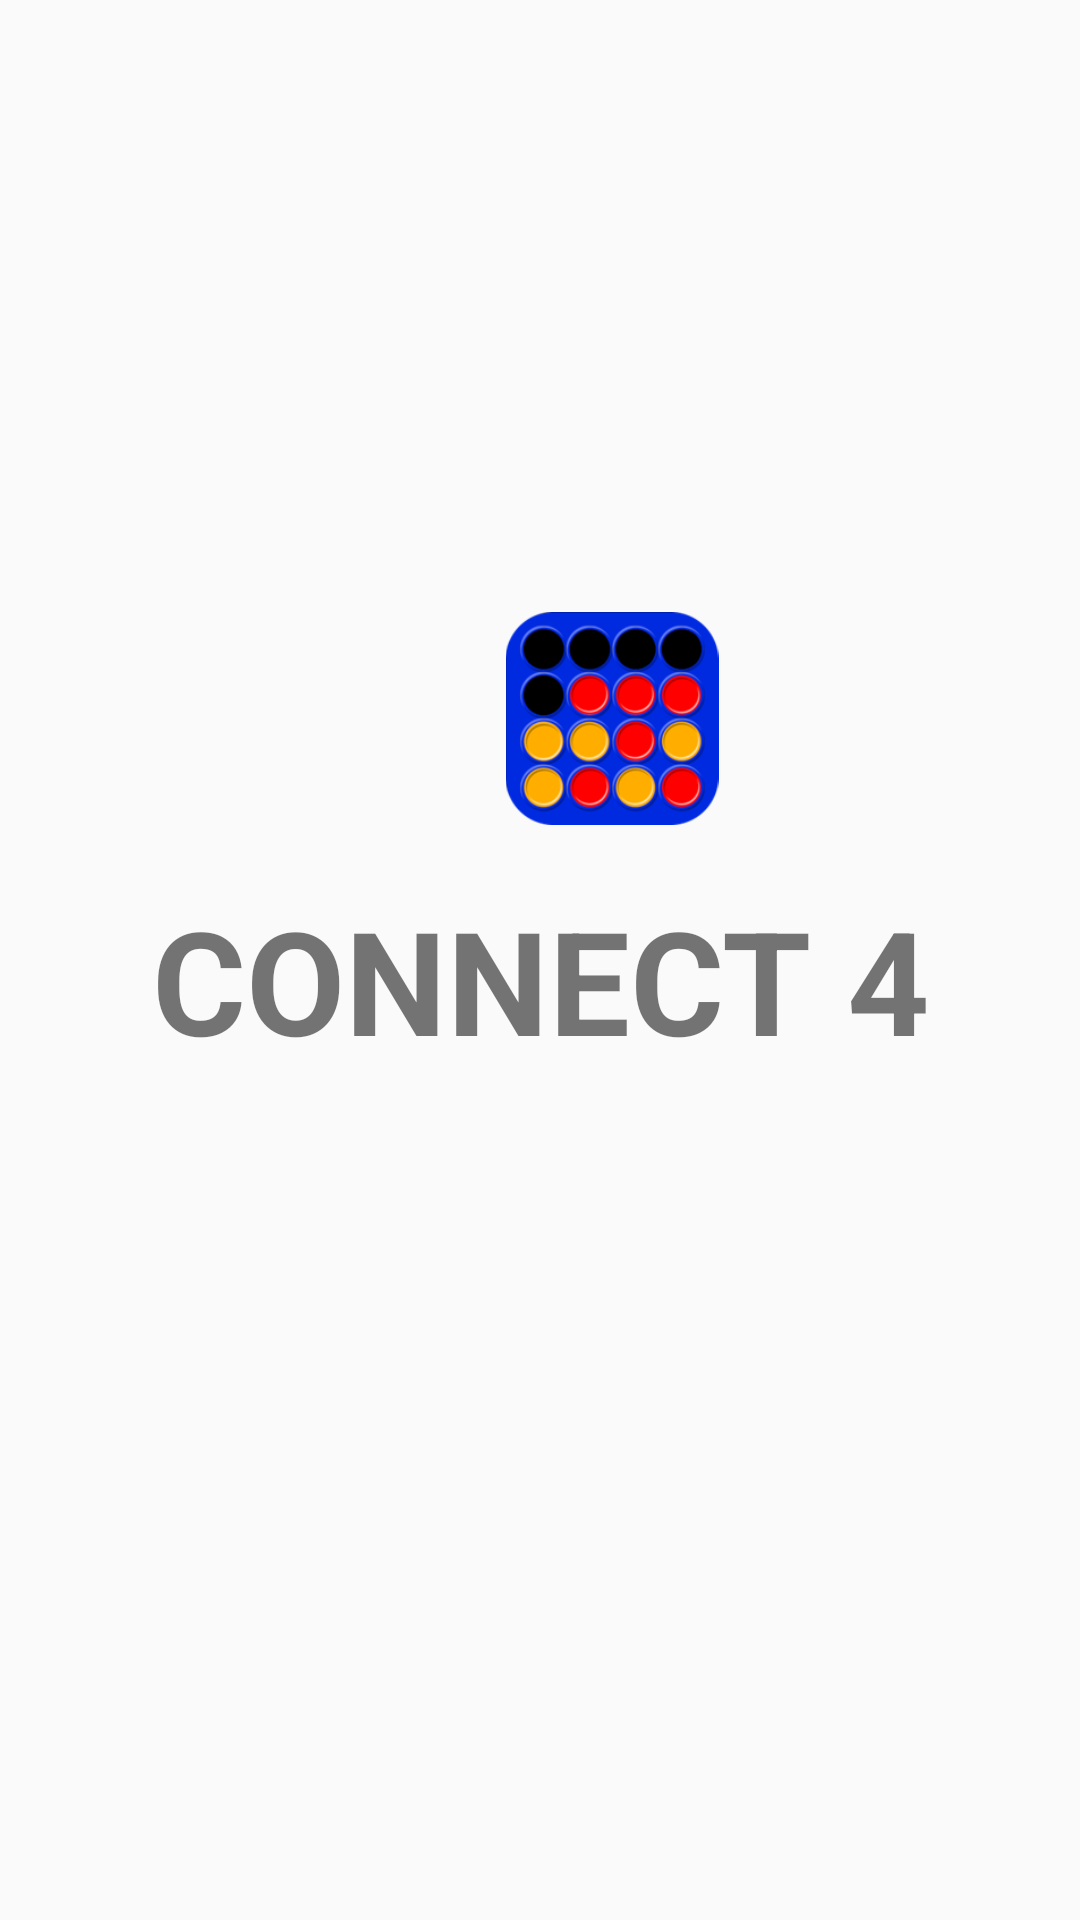

The Android layout XML behind this screen, and the referenced resources:
<!-- AndroidManifest.xml: application theme AppTheme -->
<!-- res/layout/activity_splash.xml -->
<?xml version="1.0" encoding="utf-8"?>
<android.support.constraint.ConstraintLayout xmlns:android="http://schemas.android.com/apk/res/android"
    xmlns:app="http://schemas.android.com/apk/res-auto"
    xmlns:tools="http://schemas.android.com/tools"
    android:layout_width="match_parent"
    android:layout_height="match_parent"
    android:background="@drawable/pink_crepe_bg"
    tools:context=".SplashActivity">

    <TextView
        android:id="@+id/head"
        android:layout_width="match_parent"
        android:layout_height="101dp"
        android:layout_marginTop="276dp"
        android:gravity="center"
        android:text="connect 4"
        android:textAllCaps="true"
        android:textSize="48sp"
        android:textStyle="bold"
        app:layout_constraintTop_toTopOf="parent"
        tools:layout_editor_absoluteX="0dp" />

    <ImageView
        android:id="@+id/logo"
        android:layout_width="72dp"
        android:layout_height="71dp"
        android:layout_marginStart="168dp"
        android:layout_marginLeft="168dp"
        android:layout_marginTop="204dp"
        app:layout_constraintStart_toStartOf="parent"
        app:layout_constraintTop_toTopOf="parent"
        app:srcCompat="@drawable/connect4_logo" />


</android.support.constraint.ConstraintLayout>
<!-- resources referenced by this layout -->
<resources>
  <!-- drawable connect4_logo: png bitmap (drawable, 37235 bytes) -->
  <style name="AppTheme" parent="Theme.AppCompat.Light.DarkActionBar">
          
          <item name="colorPrimary">@color/colorPrimary</item>
          <item name="colorPrimaryDark">@color/colorPrimaryDark</item>
          <item name="colorAccent">@color/colorAccent</item>
      </style>
  <color name="colorPrimary">#008577</color>
  <color name="colorPrimaryDark">#00574B</color>
  <color name="colorAccent">#D81B60</color>
</resources>
